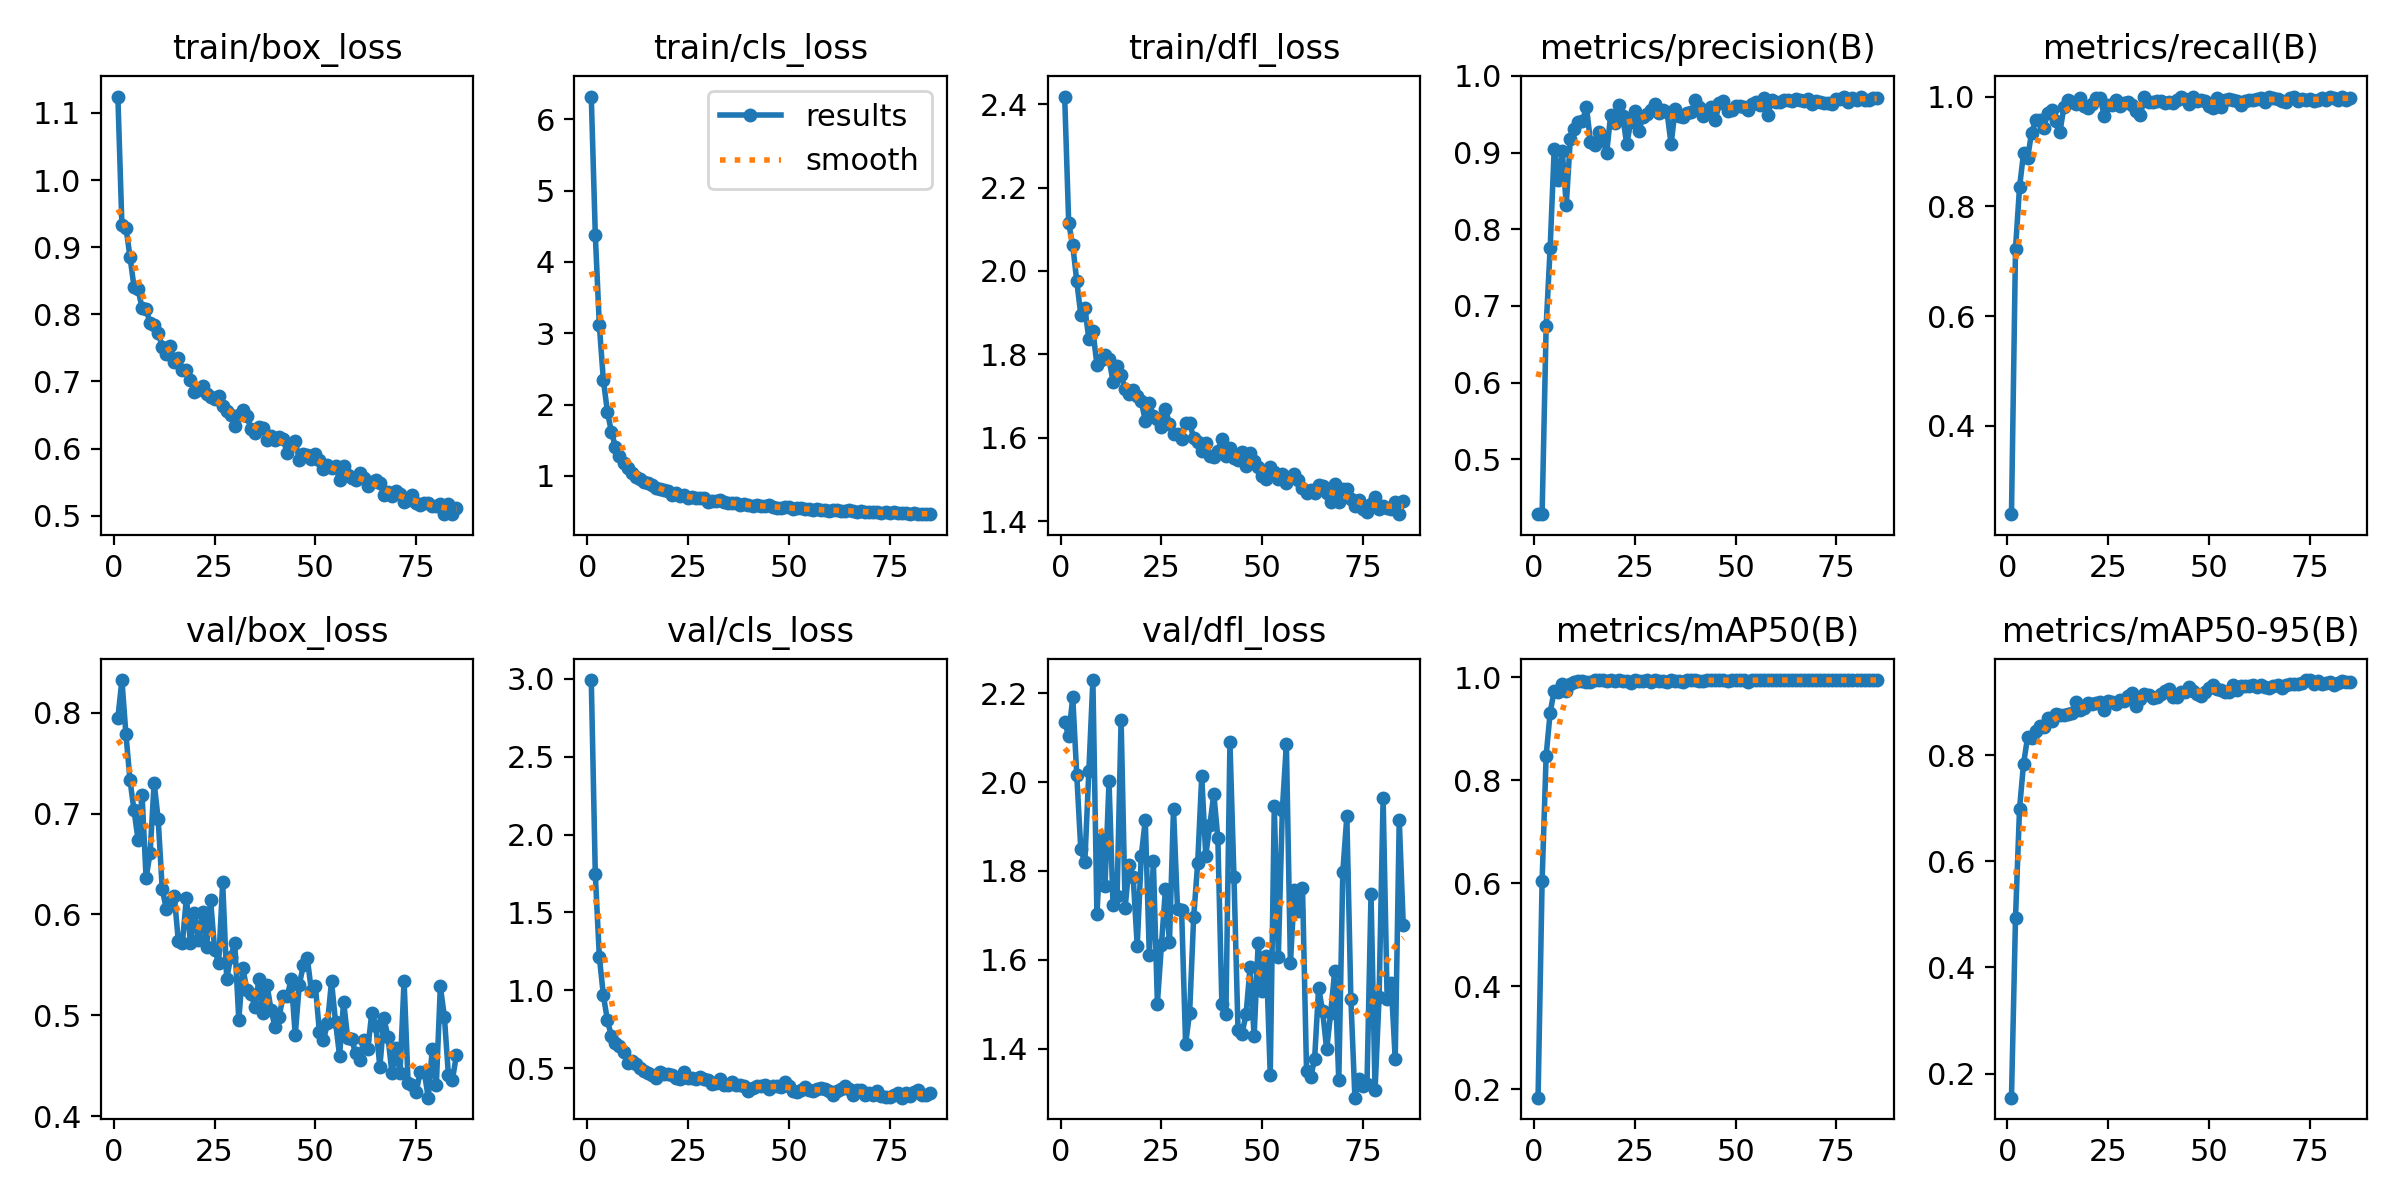

The file beside this chart, header and first rows:
epoch, time, train/box_loss, train/cls_loss, train/dfl_loss, metrics/precision(B), metrics/recall(B), metrics/mAP50(B), metrics/mAP50-95(B), val/box_loss, val/cls_loss, val/dfl_loss, lr/pg0, lr/pg1, lr/pg2
1, 45.45, 1.124, 6.318, 2.418, 0.4287, 0.239, 0.1841, 0.1545, 0.7949, 2.992, 2.135, 7.53081e-05, 7.53081e-05, 7.53081e-05
2, 89.09, 0.9327, 4.379, 2.114, 0.4286, 0.7225, 0.6047, 0.4932, 0.8326, 1.744, 2.103, 0.0001495, 0.0001495, 0.0001495
3, 132.4, 0.9292, 3.113, 2.062, 0.6733, 0.8347, 0.848, 0.6993, 0.7788, 1.216, 2.191, 0.0002222, 0.0002222, 0.0002222
4, 174.9, 0.886, 2.341, 1.975, 0.776, 0.8972, 0.9319, 0.7842, 0.7336, 0.9688, 2.016, 0.0002203, 0.0002203, 0.0002203
5, 217.1, 0.8409, 1.902, 1.895, 0.9045, 0.8883, 0.9744, 0.834, 0.7036, 0.8078, 1.849, 0.000218, 0.000218, 0.000218
6, 259.6, 0.8376, 1.612, 1.911, 0.8644, 0.9345, 0.9727, 0.832, 0.6744, 0.7072, 1.82, 0.0002158, 0.0002158, 0.0002158
7, 302.1, 0.8094, 1.407, 1.836, 0.902, 0.9566, 0.9873, 0.8465, 0.7188, 0.663, 2.026, 0.0002135, 0.0002135, 0.0002135
8, 344.6, 0.808, 1.28, 1.857, 0.8316, 0.9577, 0.9729, 0.8544, 0.636, 0.6457, 2.23, 0.0002113, 0.0002113, 0.0002113
9, 387.5, 0.7866, 1.182, 1.775, 0.9181, 0.9427, 0.9875, 0.8531, 0.6614, 0.6057, 1.702, 0.000209, 0.000209, 0.000209
10, 430.2, 0.7845, 1.11, 1.787, 0.9305, 0.9698, 0.9915, 0.8695, 0.7307, 0.5336, 1.872, 0.0002068, 0.0002068, 0.0002068
11, 473.2, 0.7723, 1.035, 1.798, 0.9394, 0.9752, 0.9936, 0.8651, 0.6944, 0.5478, 1.765, 0.0002045, 0.0002045, 0.0002045
12, 515.6, 0.752, 0.9796, 1.789, 0.9406, 0.9554, 0.9936, 0.8778, 0.6253, 0.5249, 2.002, 0.0002023, 0.0002023, 0.0002023
13, 557.4, 0.7404, 0.9555, 1.735, 0.9595, 0.9346, 0.9913, 0.8757, 0.6057, 0.5021, 1.724, 0.0002, 0.0002, 0.0002
14, 599.4, 0.7529, 0.9161, 1.772, 0.9143, 0.9805, 0.9919, 0.8768, 0.6129, 0.484, 1.743, 0.0001978, 0.0001978, 0.0001978
15, 641.8, 0.729, 0.9048, 1.75, 0.9098, 0.9938, 0.9944, 0.8779, 0.618, 0.4723, 2.14, 0.0001955, 0.0001955, 0.0001955
16, 684.3, 0.7351, 0.8685, 1.717, 0.927, 0.9908, 0.9946, 0.8791, 0.5737, 0.4574, 1.717, 0.0001933, 0.0001933, 0.0001933
17, 727.2, 0.7164, 0.8325, 1.705, 0.9193, 0.9862, 0.995, 0.9002, 0.5716, 0.4389, 1.814, 0.000191, 0.000191, 0.000191
18, 770.4, 0.717, 0.8142, 1.716, 0.8989, 0.9974, 0.9925, 0.8849, 0.6166, 0.4739, 1.786, 0.0001888, 0.0001888, 0.0001888
19, 813.6, 0.7016, 0.8033, 1.699, 0.9486, 0.9833, 0.995, 0.8893, 0.5719, 0.4604, 1.631, 0.0001865, 0.0001865, 0.0001865
20, 856, 0.6846, 0.7823, 1.687, 0.9386, 0.9799, 0.9938, 0.8988, 0.6012, 0.4605, 1.834, 0.0001843, 0.0001843, 0.0001843
21, 898.5, 0.6869, 0.7383, 1.641, 0.9621, 0.9864, 0.995, 0.8976, 0.5746, 0.4549, 1.915, 0.0001821, 0.0001821, 0.0001821
22, 940.8, 0.6936, 0.7533, 1.685, 0.9472, 0.9966, 0.9929, 0.8979, 0.6023, 0.4398, 1.611, 0.0001798, 0.0001798, 0.0001798
23, 983.8, 0.6813, 0.7221, 1.652, 0.9105, 0.998, 0.9929, 0.9005, 0.5679, 0.4335, 1.822, 0.0001776, 0.0001776, 0.0001776
24, 1027, 0.6774, 0.7252, 1.646, 0.9404, 0.9653, 0.9885, 0.886, 0.6146, 0.4734, 1.502, 0.0001753, 0.0001753, 0.0001753
25, 1069, 0.6742, 0.6924, 1.627, 0.9541, 0.9853, 0.995, 0.9021, 0.5651, 0.4406, 1.633, 0.0001731, 0.0001731, 0.0001731
26, 1112, 0.6778, 0.7011, 1.669, 0.9284, 0.9847, 0.9938, 0.8998, 0.5519, 0.4391, 1.759, 0.0001708, 0.0001708, 0.0001708
27, 1155, 0.6631, 0.6836, 1.633, 0.9464, 0.9935, 0.9933, 0.8965, 0.6319, 0.4338, 1.64, 0.0001686, 0.0001686, 0.0001686
28, 1198, 0.6564, 0.6938, 1.609, 0.9508, 0.9829, 0.995, 0.904, 0.5362, 0.4422, 1.94, 0.0001663, 0.0001663, 0.0001663
29, 1241, 0.6505, 0.6856, 1.61, 0.956, 0.9877, 0.9919, 0.9018, 0.5578, 0.4303, 1.714, 0.0001641, 0.0001641, 0.0001641
30, 1284, 0.634, 0.6395, 1.598, 0.9634, 0.9906, 0.9942, 0.911, 0.5719, 0.4235, 1.713, 0.0001618, 0.0001618, 0.0001618
31, 1327, 0.6499, 0.6501, 1.636, 0.9518, 0.9839, 0.9938, 0.9177, 0.4956, 0.3982, 1.412, 0.0001596, 0.0001596, 0.0001596
32, 1370, 0.6569, 0.6452, 1.637, 0.9556, 0.9746, 0.9934, 0.893, 0.5469, 0.4031, 1.481, 0.0001573, 0.0001573, 0.0001573
33, 1412, 0.6492, 0.6596, 1.599, 0.9525, 0.9671, 0.9917, 0.9066, 0.5253, 0.4315, 1.696, 0.0001551, 0.0001551, 0.0001551
34, 1455, 0.629, 0.6347, 1.59, 0.9107, 0.9983, 0.995, 0.9152, 0.5214, 0.3928, 1.818, 0.0001528, 0.0001528, 0.0001528
35, 1499, 0.6233, 0.616, 1.567, 0.9564, 0.9895, 0.9938, 0.9134, 0.5087, 0.3943, 2.013, 0.0001506, 0.0001506, 0.0001506
36, 1546, 0.6321, 0.6188, 1.589, 0.9478, 0.9906, 0.9938, 0.9072, 0.5358, 0.4132, 1.835, 0.0001483, 0.0001483, 0.0001483
37, 1592, 0.6304, 0.6169, 1.558, 0.947, 0.9912, 0.9913, 0.9094, 0.5025, 0.3931, 1.902, 0.0001461, 0.0001461, 0.0001461
38, 1635, 0.6135, 0.5952, 1.554, 0.952, 0.9926, 0.995, 0.9164, 0.5301, 0.394, 1.973, 0.0001439, 0.0001439, 0.0001439
39, 1678, 0.618, 0.6081, 1.568, 0.9526, 0.9885, 0.9942, 0.9206, 0.5052, 0.3858, 1.874, 0.0001416, 0.0001416, 0.0001416
40, 1720, 0.6124, 0.5969, 1.597, 0.968, 0.9899, 0.995, 0.9255, 0.4886, 0.3531, 1.5, 0.0001394, 0.0001394, 0.0001394
41, 1766, 0.6172, 0.5821, 1.556, 0.9592, 0.9882, 0.9938, 0.9107, 0.4986, 0.373, 1.479, 0.0001371, 0.0001371, 0.0001371
42, 1810, 0.6137, 0.5875, 1.575, 0.9476, 0.9946, 0.9929, 0.9095, 0.519, 0.388, 2.089, 0.0001349, 0.0001349, 0.0001349
43, 1853, 0.5941, 0.5715, 1.552, 0.9556, 0.9993, 0.995, 0.9191, 0.5191, 0.3833, 1.786, 0.0001326, 0.0001326, 0.0001326
44, 1896, 0.6068, 0.5718, 1.547, 0.96, 0.9963, 0.995, 0.919, 0.5356, 0.3923, 1.442, 0.0001304, 0.0001304, 0.0001304
45, 1938, 0.611, 0.5851, 1.565, 0.9431, 0.9872, 0.995, 0.9283, 0.4805, 0.3695, 1.434, 0.0001281, 0.0001281, 0.0001281
46, 1981, 0.5837, 0.564, 1.532, 0.9649, 1, 0.995, 0.9205, 0.53, 0.3861, 1.478, 0.0001259, 0.0001259, 0.0001259
47, 2024, 0.5925, 0.5551, 1.563, 0.9668, 0.9918, 0.995, 0.9155, 0.5496, 0.3841, 1.583, 0.0001236, 0.0001236, 0.0001236
48, 2066, 0.5906, 0.5557, 1.543, 0.9536, 0.9936, 0.9929, 0.9119, 0.5566, 0.3805, 1.428, 0.0001214, 0.0001214, 0.0001214
49, 2108, 0.5845, 0.5569, 1.531, 0.9561, 0.9918, 0.995, 0.9194, 0.5242, 0.4113, 1.637, 0.0001191, 0.0001191, 0.0001191
50, 2151, 0.5923, 0.5567, 1.509, 0.9604, 0.983, 0.995, 0.9277, 0.529, 0.386, 1.531, 0.0001169, 0.0001169, 0.0001169
51, 2194, 0.5837, 0.5314, 1.501, 0.9602, 0.9798, 0.995, 0.9318, 0.4831, 0.3527, 1.608, 0.0001146, 0.0001146, 0.0001146
52, 2236, 0.5696, 0.5452, 1.53, 0.9594, 0.9975, 0.995, 0.9246, 0.4755, 0.3462, 1.342, 0.0001124, 0.0001124, 0.0001124
53, 2279, 0.5757, 0.5452, 1.518, 0.9555, 0.9816, 0.9917, 0.9234, 0.4919, 0.3621, 1.945, 0.0001101, 0.0001101, 0.0001101
54, 2321, 0.5706, 0.5362, 1.501, 0.9631, 0.9942, 0.995, 0.9198, 0.5336, 0.3816, 1.607, 0.0001079, 0.0001079, 0.0001079
55, 2364, 0.5737, 0.5326, 1.513, 0.9655, 0.9946, 0.995, 0.9184, 0.4934, 0.3616, 1.937, 0.0001056, 0.0001056, 0.0001056
56, 2406, 0.5536, 0.528, 1.491, 0.9615, 0.994, 0.995, 0.9321, 0.4597, 0.3543, 2.086, 0.0001034, 0.0001034, 0.0001034
57, 2449, 0.5743, 0.5305, 1.507, 0.9706, 0.9916, 0.995, 0.9239, 0.5135, 0.3641, 1.592, 0.0001012, 0.0001012, 0.0001012
58, 2492, 0.5605, 0.525, 1.513, 0.949, 0.9848, 0.995, 0.9297, 0.4778, 0.3739, 1.757, 9.89039e-05, 9.89039e-05, 9.89039e-05
59, 2534, 0.5556, 0.515, 1.499, 0.9682, 0.9912, 0.9944, 0.9308, 0.4761, 0.3641, 1.71, 9.66566e-05, 9.66566e-05, 9.66566e-05
60, 2577, 0.5539, 0.5128, 1.481, 0.9659, 0.9939, 0.995, 0.9305, 0.4622, 0.3532, 1.762, 9.44093e-05, 9.44093e-05, 9.44093e-05
... 25 more rows
